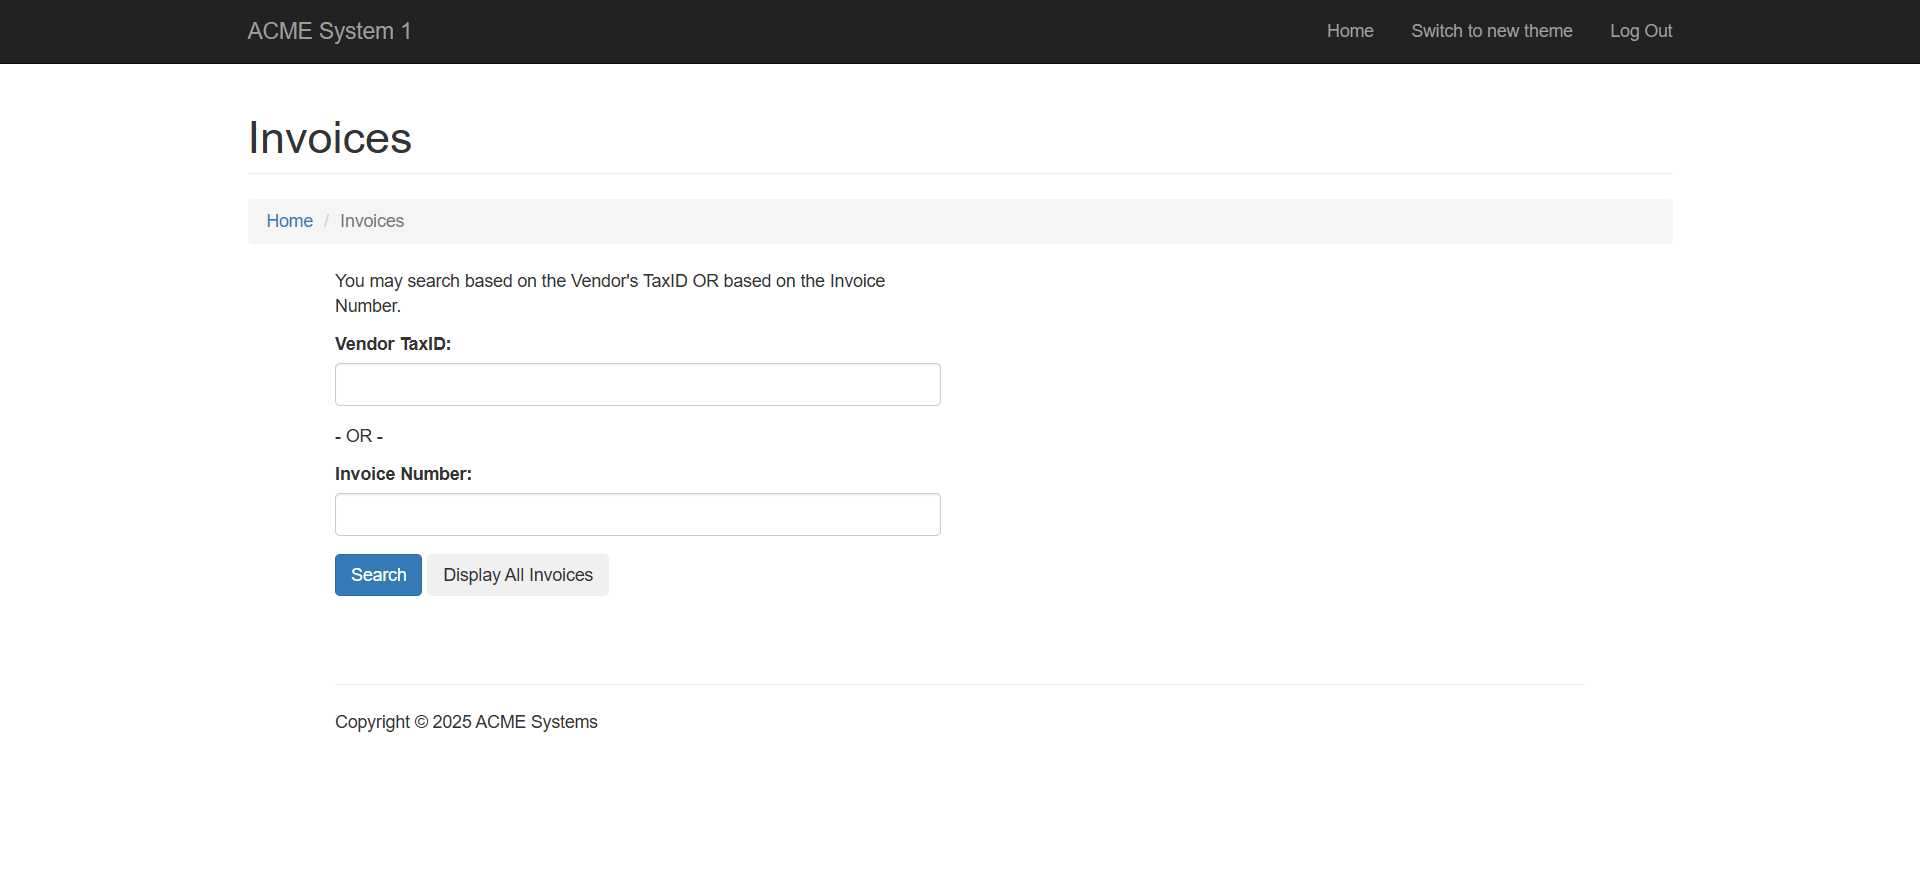
Task: UiPath Academy UI Automation - Practise1 UI Automation
Workflow: LogOutACME

Step 1: Chrome ACME System 1 - Search in window 'ACME System 1 - Search' (chrome.exe)
